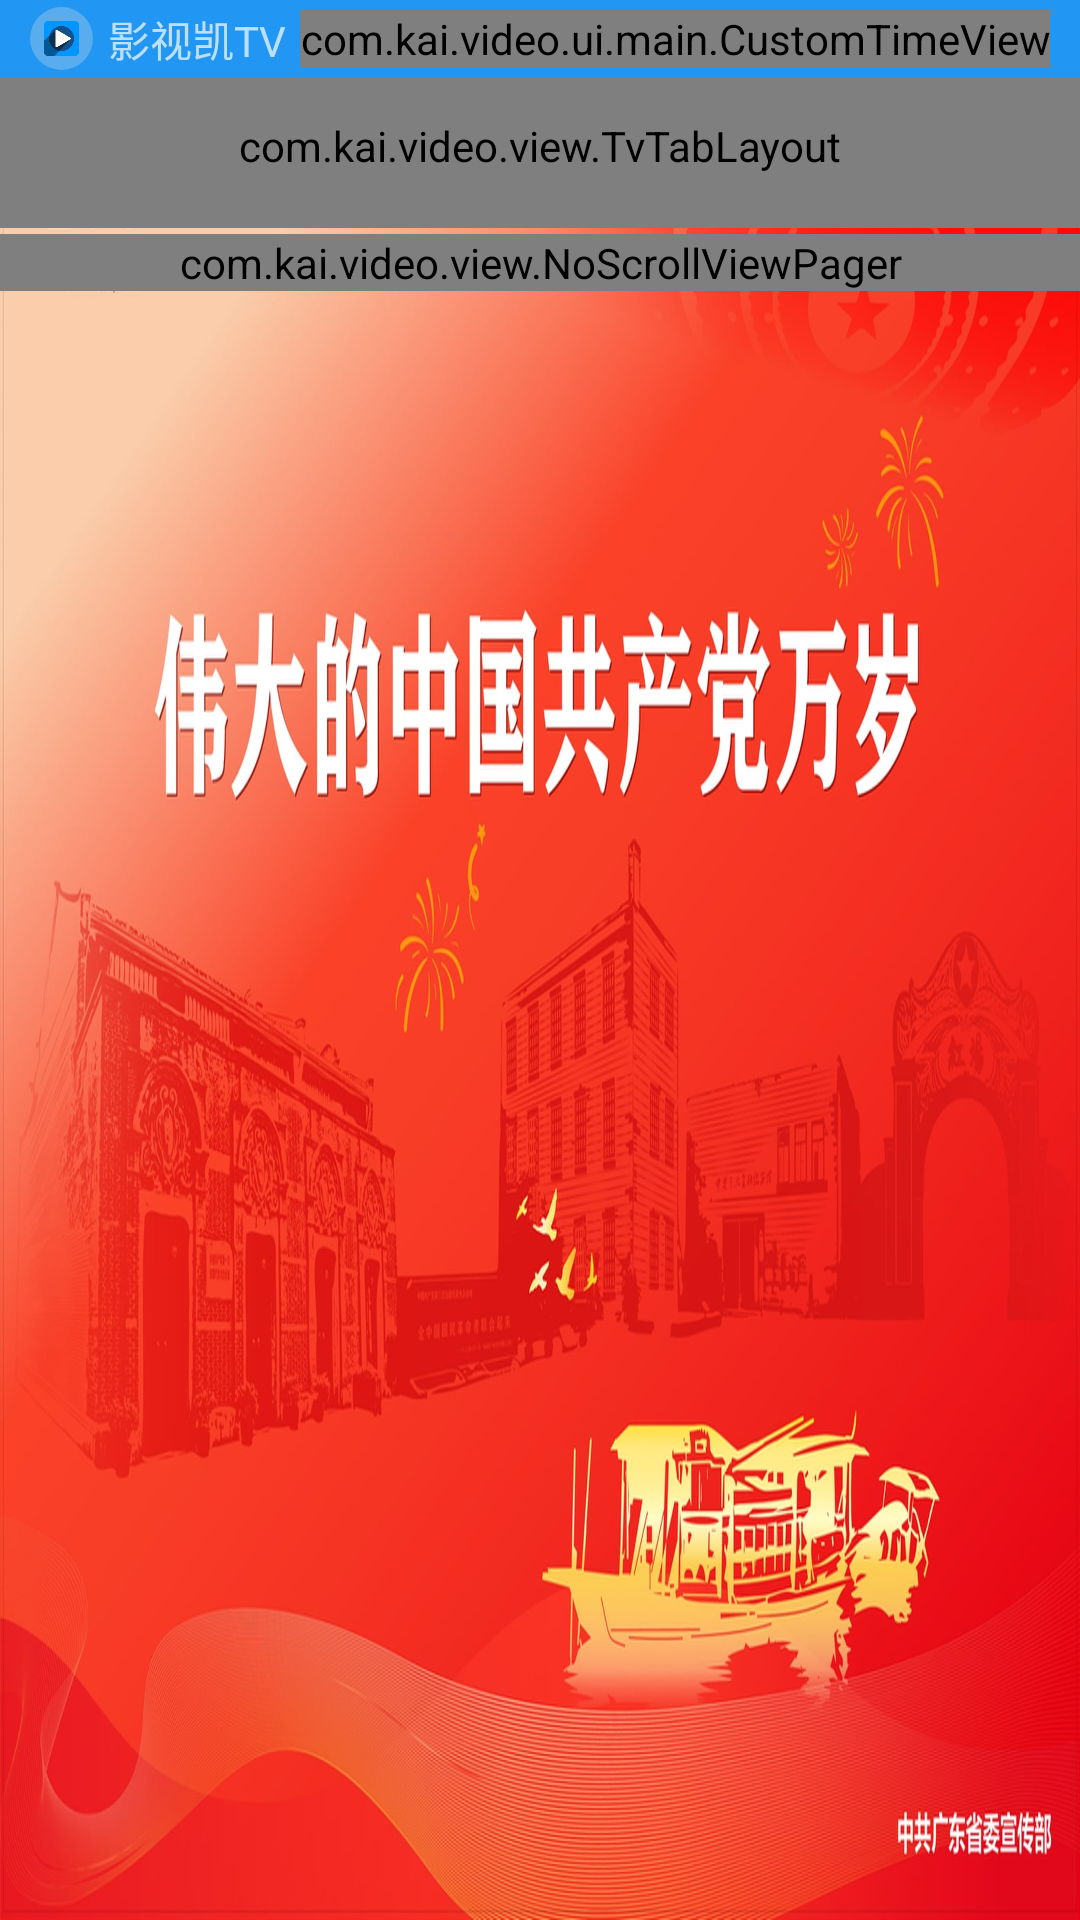

The Android layout XML behind this screen, and the referenced resources:
<!-- AndroidManifest.xml: activity theme SplashTheme -->
<!-- res/layout/activity_main.xml -->
<?xml version="1.0" encoding="utf-8"?>
<androidx.coordinatorlayout.widget.CoordinatorLayout xmlns:android="http://schemas.android.com/apk/res/android"
    xmlns:app="http://schemas.android.com/apk/res-auto"
    android:layout_width="match_parent"
    android:layout_height="match_parent">
    <LinearLayout
        android:orientation="vertical"
        android:layout_width="match_parent"
        android:layout_height="wrap_content"
        android:theme="@style/AppTheme.AppBarOverlay">


        <LinearLayout
            android:visibility="gone"
            android:background="@color/colorPrimary"
            android:orientation="horizontal"
            android:layout_width="match_parent"
            android:layout_height="40dp">
            <TextView
                android:paddingLeft="5dp"
                android:id="@+id/title"
                android:layout_width="0dp"
                android:layout_weight="3"
                android:layout_height="match_parent"
                android:gravity="left|center_vertical"
                android:text="@string/app_name"
                android:textAppearance="@style/TextAppearance.Widget.AppCompat.Toolbar.Title" />
            <ImageButton
                android:id="@+id/user"
                android:visibility="gone"
                android:scaleType="centerInside"
                android:background="@null"
                android:src="@drawable/user"
                android:padding="5dp"
                android:layout_width="40dp"
                android:layout_height="wrap_content"/>
            <androidx.appcompat.widget.SearchView
                android:nextFocusUp="@null"
                android:nextFocusRight="@null"
                android:nextFocusLeft="@null"
                android:focusable="false"
                android:layout_marginTop="5dp"
                android:layout_marginEnd="5dp"
                android:focusableInTouchMode="true"
                android:background="@drawable/card_shadow"
                app:queryHint="搜索视频"
                android:gravity="end"
                android:layout_width="0dp"
                android:layout_weight="1"
                android:id="@+id/search_bar"
                android:layout_height="match_parent"/>
        </LinearLayout>
        <RelativeLayout
            android:background="@color/colorPrimary"
            android:layout_width="match_parent"
            android:layout_height="26dp">
            <ImageView
                android:layout_centerVertical="true"
                android:background="@drawable/card_shadow"
                android:scaleType="fitCenter"
                android:id="@+id/icon"
                android:src="@mipmap/ic_launcher_foreground"
                android:layout_width="21dp"
                android:padding="2dp"
                android:layout_marginStart="10dp"
                android:layout_height="21dp"/>
            <TextView
                android:layout_toRightOf="@id/icon"
                android:layout_marginStart="5dp"
                android:layout_centerVertical="true"
                android:text="@string/app_name"
                android:layout_width="wrap_content"
                android:layout_height="wrap_content"/>
            <com.kai.video.ui.main.CustomTimeView
                android:layout_centerVertical="true"
                android:layout_marginEnd="10dp"
                android:layout_alignParentEnd="true"
                android:layout_width="wrap_content"
                android:layout_height="wrap_content"/>
        </RelativeLayout>
        <com.kai.video.view.TvTabLayout
            android:paddingBottom="5dp"
            android:background="@color/colorPrimary"
            android:focusable="true"
            android:focusableInTouchMode="false"
            android:id="@+id/tabs"
            app:tabIndicatorHeight="5dp"
            app:tabIndicatorAnimationMode="elastic"
            app:tabIndicatorFullWidth="false"
            app:tabIndicator="@drawable/indicator"
            app:tabIndicatorColor="#045A9E"
            app:tabIndicatorGravity="bottom"
            android:layout_width="match_parent"
            android:layout_height="50dp" >
        </com.kai.video.view.TvTabLayout>

        <com.kai.video.view.NoScrollViewPager
            android:layout_marginTop="2dp"
            android:id="@+id/view_pager"
            android:layout_width="match_parent"
            android:layout_height="match_parent"
            android:focusable="true"
            android:focusableInTouchMode="false"
            android:nextFocusUp="@id/tabs" />
    </LinearLayout>



</androidx.coordinatorlayout.widget.CoordinatorLayout>
<!-- resources referenced by this layout -->
<resources>
  <color name="colorPrimary">#2196F3</color>
  <!-- drawable card_shadow (drawable) -->
  <?xml version="1.0" encoding="utf-8"?>
  <shape xmlns:android="http://schemas.android.com/apk/res/android">
      <solid android:color="#4BE0E0E0" />
      <corners
          android:radius="50dp"/>
  
  </shape>
  <!-- drawable indicator (drawable) -->
  <?xml version="1.0" encoding="utf-8"?>
  <shape xmlns:android="http://schemas.android.com/apk/res/android">
      <solid android:color="#045CA3" />
      <padding
          android:bottom="5dp"/>
      <corners
          android:topLeftRadius="8dp"
          android:topRightRadius="8dp"
          android:bottomLeftRadius="8dp"
          android:bottomRightRadius="8dp"/>
  </shape>
  <!-- drawable user: png bitmap (drawable, 12137 bytes) -->
  <!-- mipmap ic_launcher_foreground: png bitmap (mipmap-hdpi, 5100 bytes) -->
  <string name="app_name">影视凯TV</string>
  <style name="AppTheme.AppBarOverlay" parent="ThemeOverlay.AppCompat.Dark.ActionBar" />
  <style name="SplashTheme" parent="@style/Theme.AppCompat.NoActionBar">
          <item name="android:windowFullscreen">true</item>
          <item name="colorPrimary">@color/colorPrimary</item>
          <item name="colorPrimaryDark">@color/colorPrimaryDark</item>
          <item name="colorAccent">@color/colorPrimaryDark</item>
          <item name="android:windowBackground">@drawable/background</item>
      </style>
  <color name="colorPrimaryDark">#1D6CC5</color>
  <!-- drawable background: jpg bitmap (drawable, 341790 bytes) -->
</resources>
